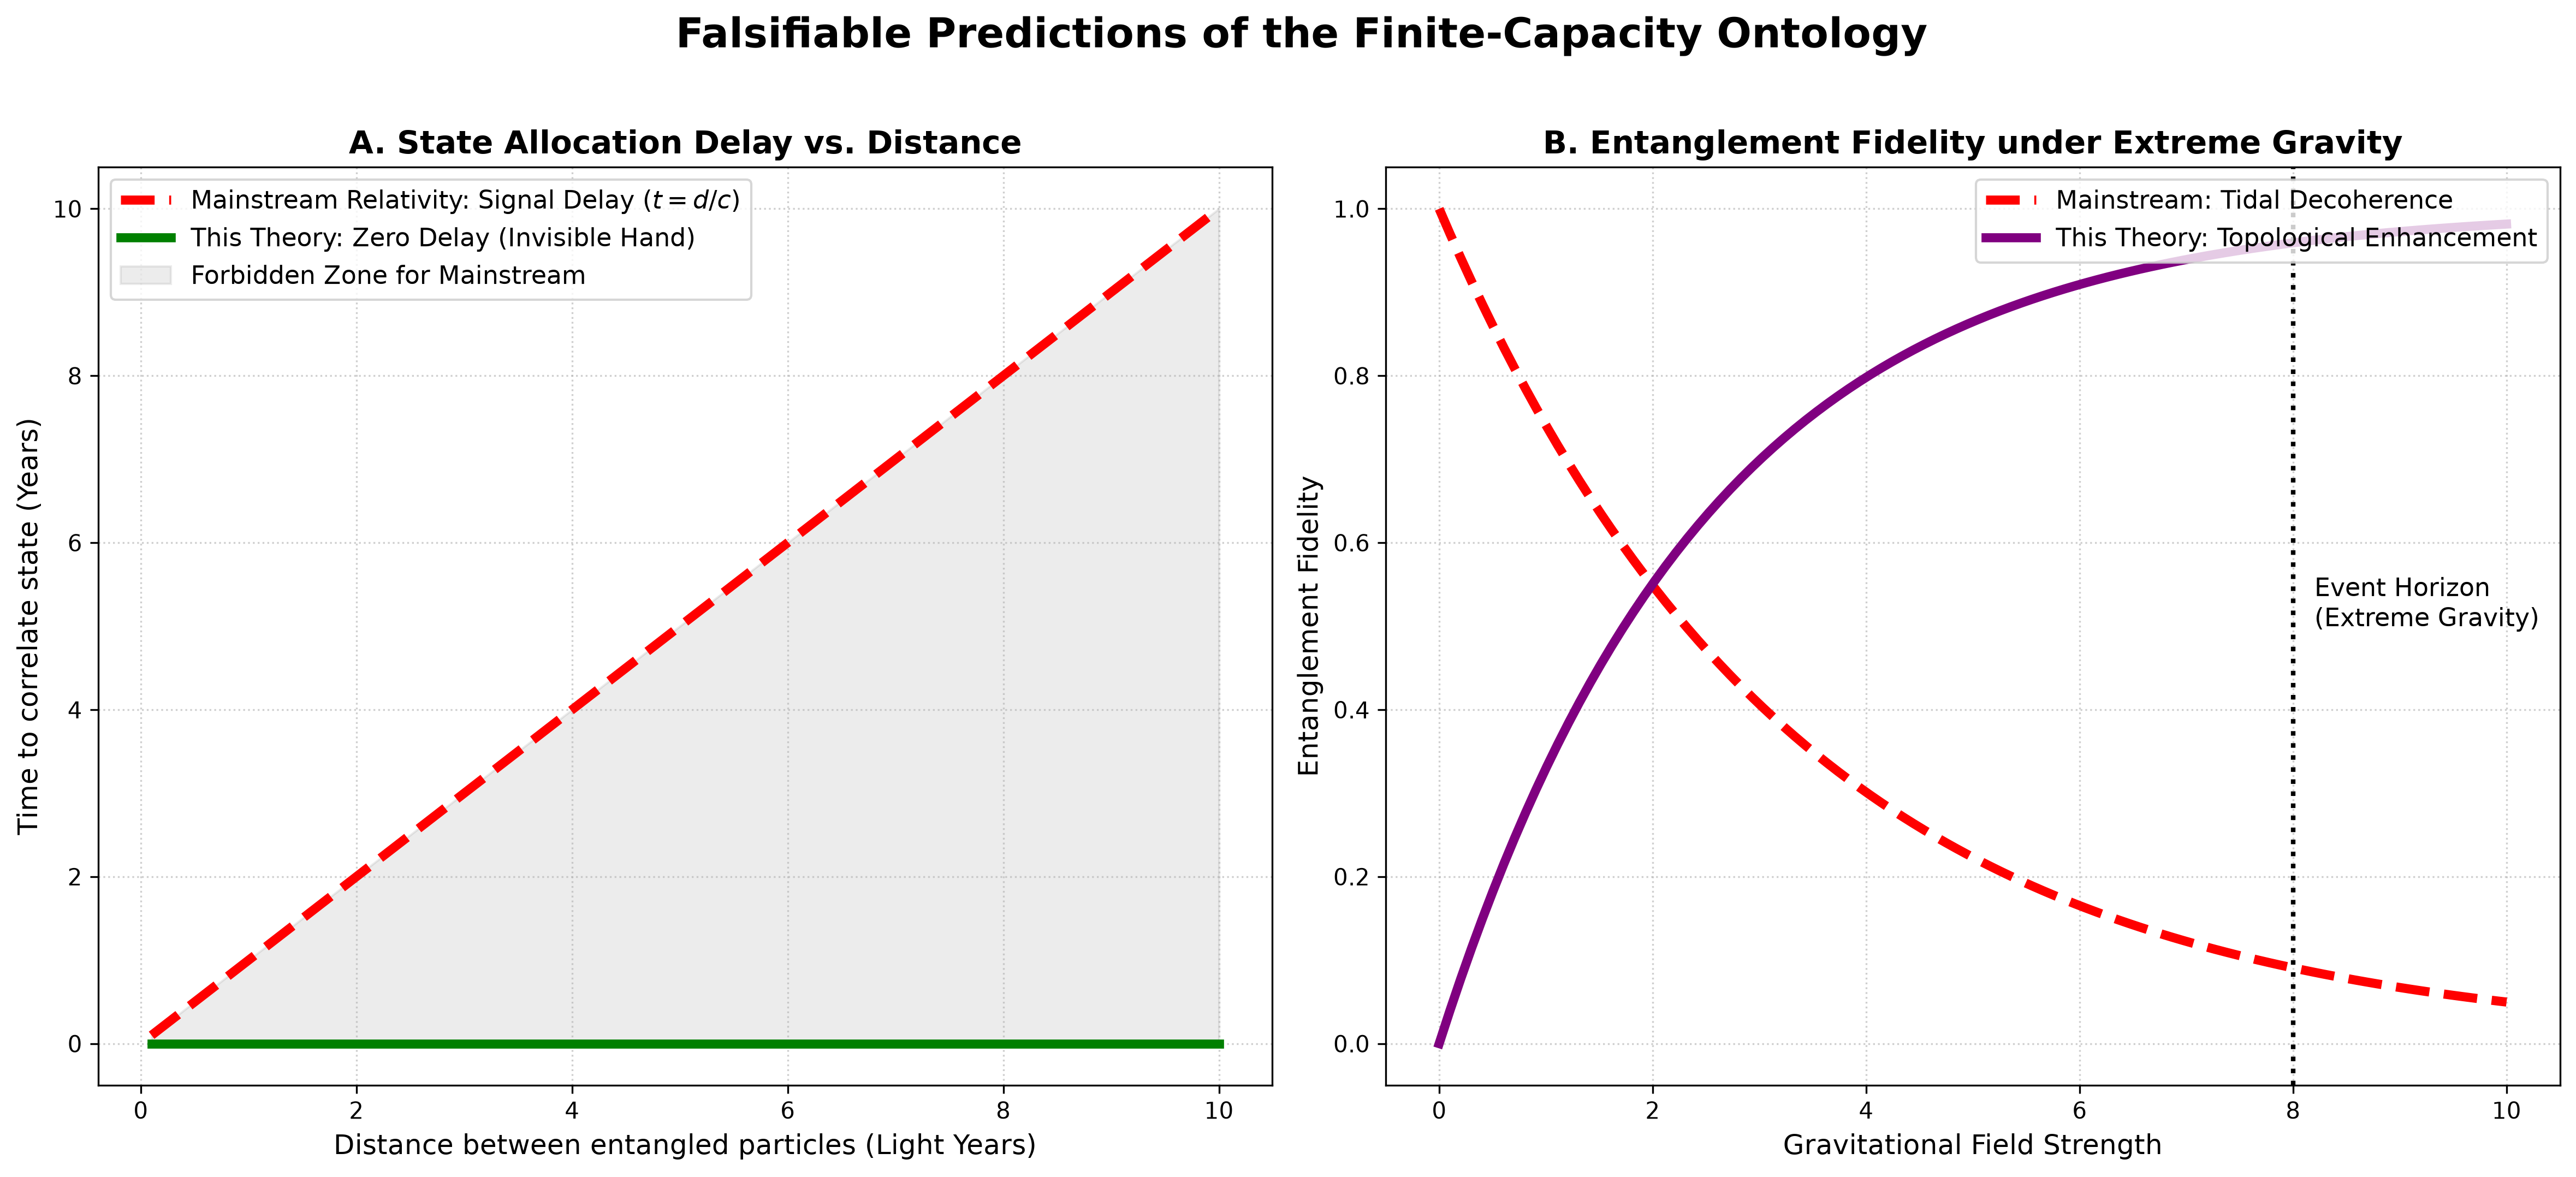

Python code for this plot:
import matplotlib.pyplot as plt
import numpy as np

# 设置画布大小：横向长图 (16:7)
fig, (ax1, ax2) = plt.subplots(1, 2, figsize=(16, 7))

# ==========================================
# 左图：宏观光速延迟 vs 底层全局零延迟
# ==========================================
distances = np.linspace(0.1, 10, 100) # 距离（光年）
relativity_time = distances # 相对论：延迟 = 距离 / 光速
global_refresh_time = np.zeros_like(distances) # 你的理论：零延迟

ax1.plot(distances, relativity_time, color='red', linewidth=4, linestyle='--', label='Mainstream Relativity: Signal Delay ($t = d/c$)')
ax1.plot(distances, global_refresh_time, color='green', linewidth=4, label='This Theory: Zero Delay (Invisible Hand)')
ax1.fill_between(distances, global_refresh_time, relativity_time, color='gray', alpha=0.15, label='Forbidden Zone for Mainstream')

ax1.set_title("A. State Allocation Delay vs. Distance", fontsize=14, fontweight='bold')
ax1.set_xlabel("Distance between entangled particles (Light Years)", fontsize=12)
ax1.set_ylabel("Time to correlate state (Years)", fontsize=12)
ax1.legend(loc='upper left', fontsize=11)
ax1.grid(True, linestyle=':', alpha=0.6)

# ==========================================
# 右图：极端引力下的纠缠保真度反转
# ==========================================
gravity = np.linspace(0, 10, 100) # 引力场强度（0到黑洞边缘）
mainstream_fidelity = np.exp(-0.3 * gravity) # 主流：潮汐力破坏纠缠
your_fidelity = 1 - np.exp(-0.4 * gravity) # 你的理论：拓扑折叠增强纠缠

ax2.plot(gravity, mainstream_fidelity, color='red', linestyle='--', linewidth=4, label='Mainstream: Tidal Decoherence')
ax2.plot(gravity, your_fidelity, color='purple', linewidth=4, label='This Theory: Topological Enhancement')

ax2.axvline(x=8, color='black', linestyle=':', linewidth=2)
ax2.text(8.2, 0.5, 'Event Horizon\n(Extreme Gravity)', color='black', fontsize=11)

ax2.set_title("B. Entanglement Fidelity under Extreme Gravity", fontsize=14, fontweight='bold')
ax2.set_xlabel("Gravitational Field Strength", fontsize=12)
ax2.set_ylabel("Entanglement Fidelity", fontsize=12)
ax2.legend(loc='upper right', fontsize=11)
ax2.grid(True, linestyle=':', alpha=0.6)

# ==========================================
# 全局设置
# ==========================================
plt.suptitle("Falsifiable Predictions of the Finite-Capacity Ontology", fontsize=18, fontweight='bold', y=1.02)
plt.tight_layout()

# 保存高分辨率图
plt.savefig('ultimate_falsifiable_prediction.png', dpi=300, bbox_inches='tight')
